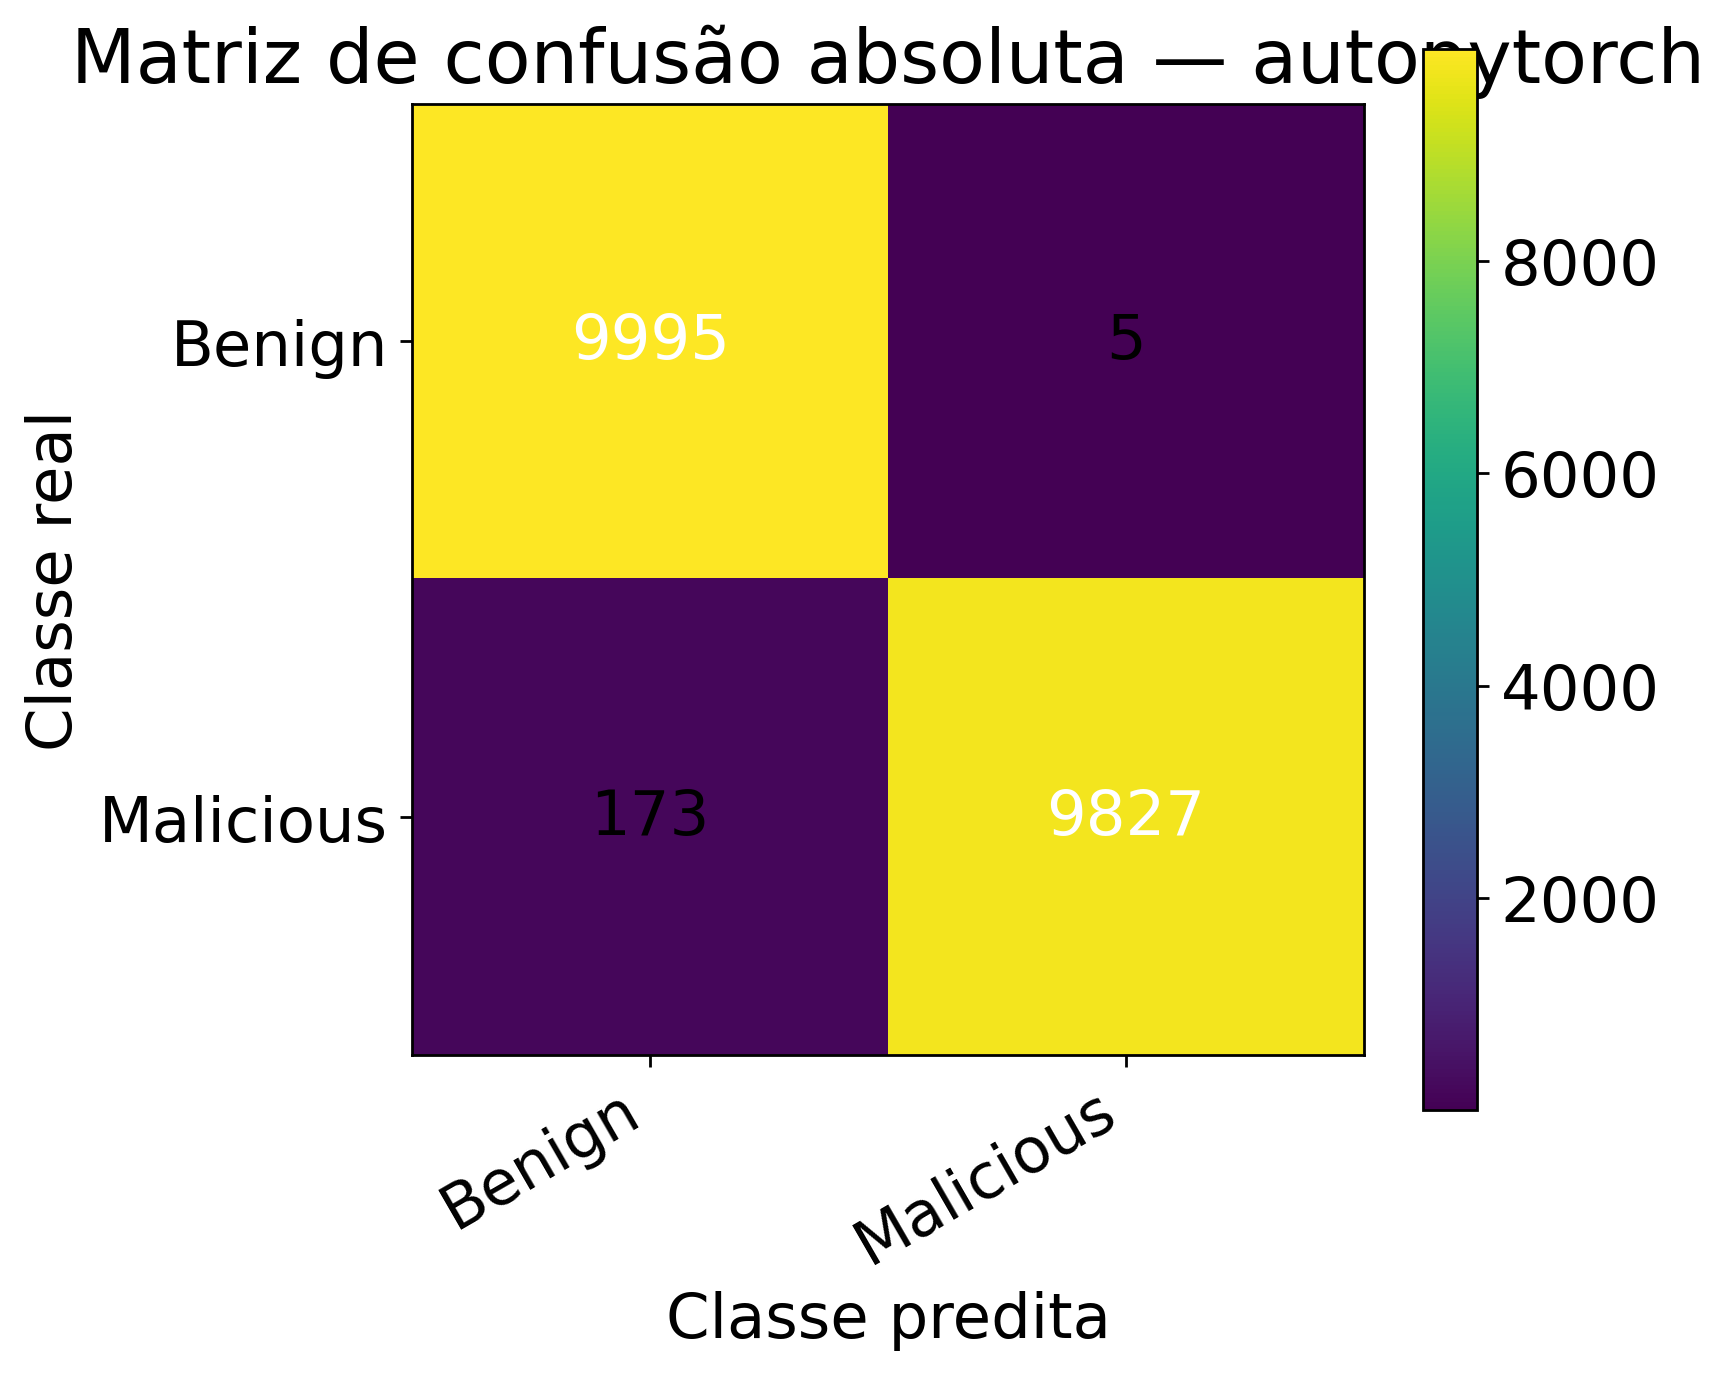

Source data for this figure (header and first rows):
, Pred_Benign, Pred_Malicious
Real_Benign, 9995, 5
Real_Malicious, 173, 9827
